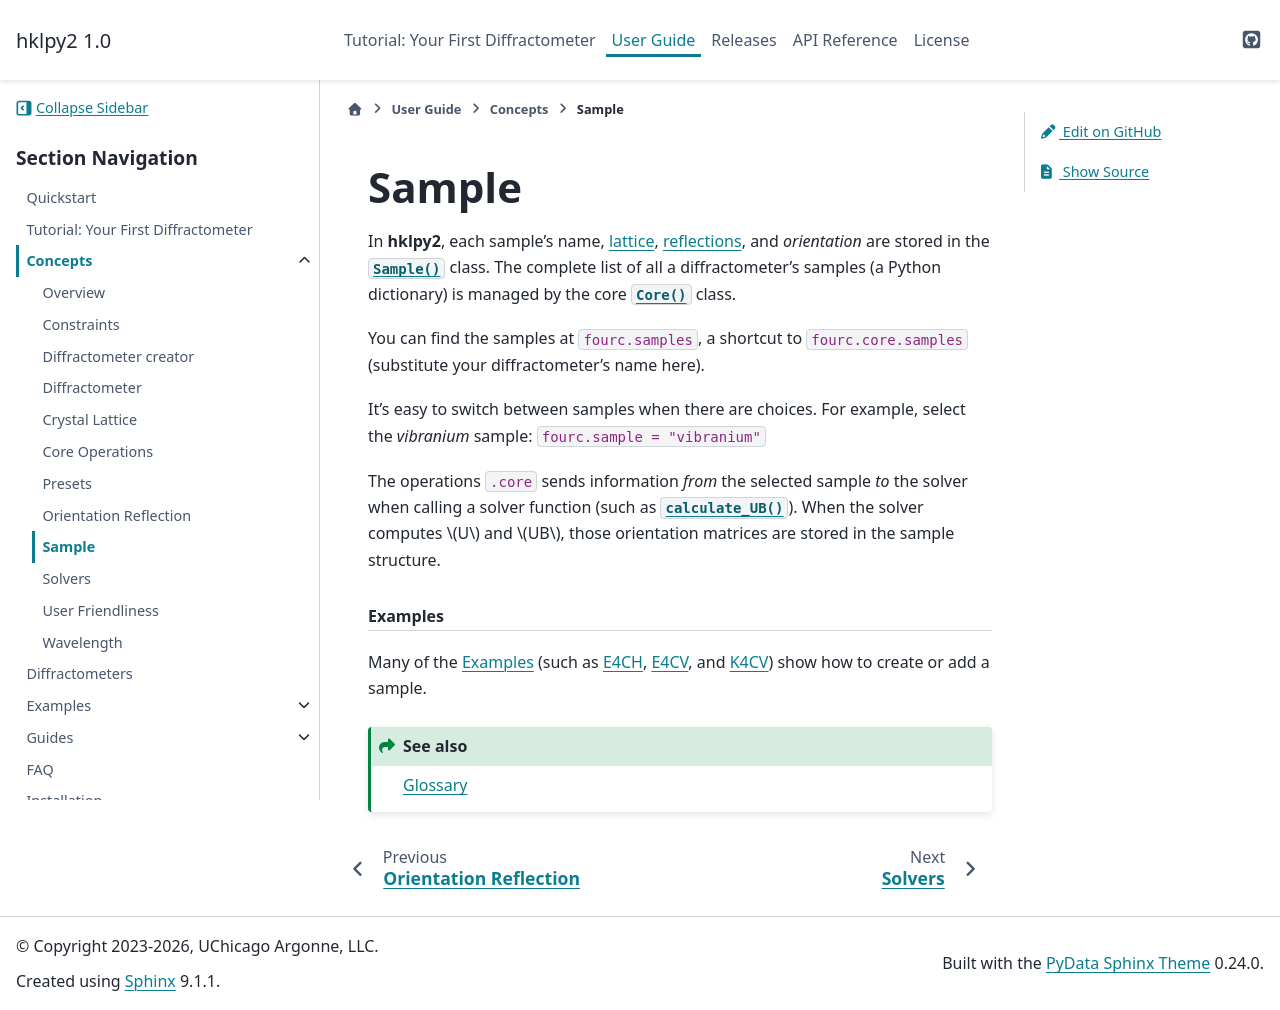

repository: bluesky/hklpy2 · page: latest/concepts/sample.html · generator: sphinx

.. _concepts.sample:

======
Sample
======

.. index:: !sample

In |hklpy2|, each sample's name, :ref:`lattice <concepts.lattice>`,
:ref:`reflections <concepts.reflection>`, and *orientation* are stored in the
:class:`~hklpy2.blocks.sample.Sample()` class.  The complete list of all a
diffractometer's samples (a Python dictionary) is managed by the core
:class:`~hklpy2.ops.Core()` class.

You can find the samples at ``fourc.samples``, a shortcut to
``fourc.core.samples`` (substitute your diffractometer's name here).

It's easy to switch between samples when there are choices.  For example, select
the *vibranium* sample: ``fourc.sample = "vibranium"``

The operations ``.core`` sends information *from* the selected sample *to* the
solver when calling a solver function (such as
:meth:`~hklpy2.backends.base.SolverBase.calculate_UB()`). When the solver
computes :math:`U` and :math:`UB`, those orientation matrices are stored in the sample
structure.

.. rubric:: Examples

Many of the :ref:`examples` (such as :doc:`E4CH </examples/hkl_soleil-e4ch>`,
:doc:`E4CV </examples/hkl_soleil-e4cv>`, and :doc:`K4CV
</examples/hkl_soleil-k4cv>`) show how to create or add a sample.

.. seealso:: :ref:`glossary`
